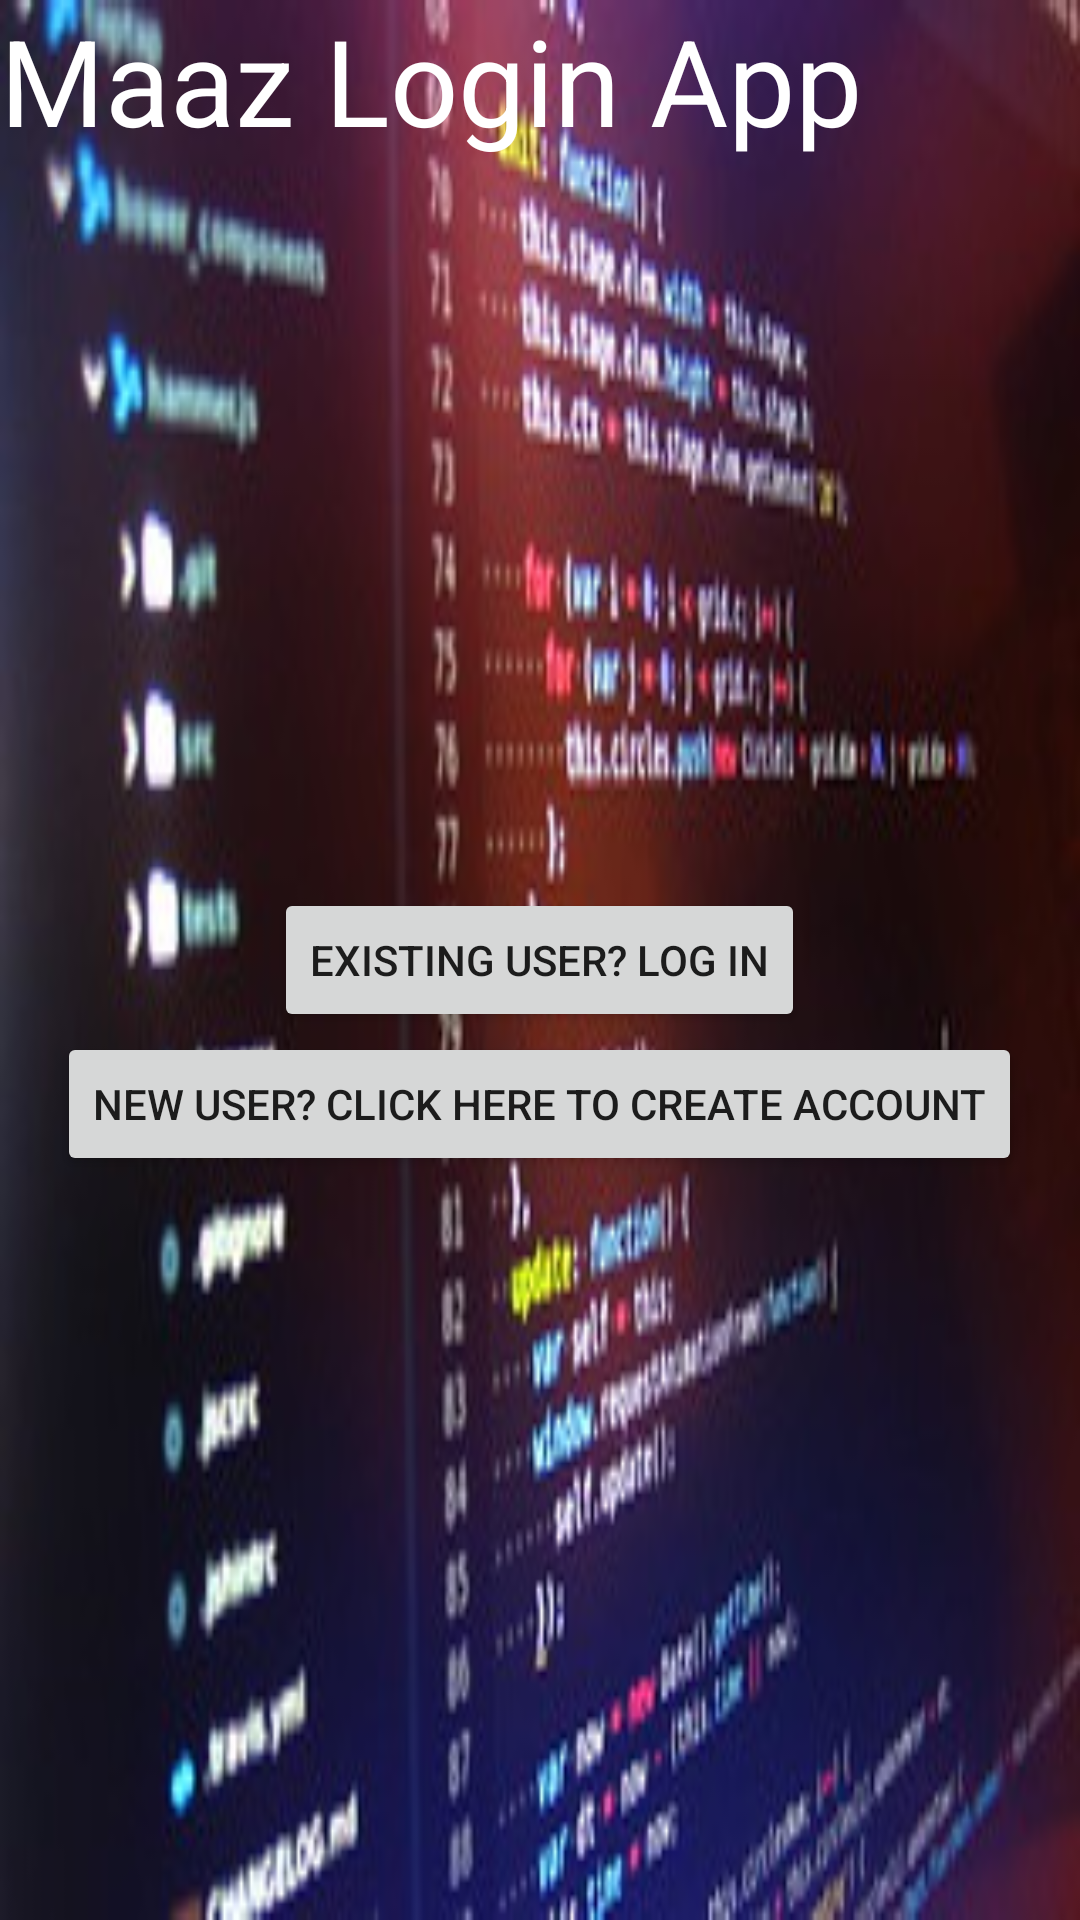

Here is an Android app screen rendered from its layout file. Give the layout XML and the strings, colors and styles it references.
<!-- AndroidManifest.xml: application theme Theme.Login_IndivudualProject1 -->
<!-- res/layout/activity_main.xml -->
<?xml version="1.0" encoding="utf-8"?>
<RelativeLayout xmlns:android="http://schemas.android.com/apk/res/android"
    xmlns:app="http://schemas.android.com/apk/res-auto"
    xmlns:tools="http://schemas.android.com/tools"
    android:layout_width="match_parent"
    android:layout_height="match_parent"
    android:background="@drawable/background_image"
    tools:context=".MainActivity">

    <TextView
        android:id="@+id/welcomeTV"
        android:layout_width="wrap_content"
        android:layout_height="wrap_content"
        android:text="@string/welcome_page"
        android:textSize="40sp"
        android:textColor="@color/white"
        app:layout_constraintBottom_toBottomOf="parent"
        app:layout_constraintLeft_toLeftOf="parent"
        app:layout_constraintRight_toRightOf="parent"
        app:layout_constraintTop_toTopOf="parent" />

    <Button
        android:id="@+id/login_button"
        android:layout_width="wrap_content"
        android:layout_height="wrap_content"
        android:layout_centerInParent="true"
        android:onClick="showDialog"
        android:text="@string/loginBTN"/>

    <Button
        android:id="@+id/create_account_button"
        android:layout_width="wrap_content"
        android:layout_height="wrap_content"
        android:layout_below="@+id/login_button"
        android:text="@string/cabt"
        android:onClick="goToCreateAccount"
        android:layout_centerInParent="true"

        />



</RelativeLayout>
<!-- resources referenced by this layout -->
<resources>
  <!-- drawable background_image: jpg bitmap (drawable, 21123 bytes) -->
  <string name="cabt">New user? Click here to create account</string>
  <string name="loginBTN">Existing user? Log in</string>
  <string name="welcome_page">Maaz Login App</string>
  <style name="Theme.Login_IndivudualProject1" parent="Theme.MaterialComponents.DayNight.DarkActionBar">
          
          <item name="colorPrimary">@color/purple_500</item>
          <item name="colorPrimaryVariant">@color/purple_700</item>
          <item name="colorOnPrimary">@color/white</item>
          
          <item name="colorSecondary">@color/teal_200</item>
          <item name="colorSecondaryVariant">@color/teal_700</item>
          <item name="colorOnSecondary">@color/black</item>
          
          <item name="android:statusBarColor" tools:targetApi="l">?attr/colorPrimaryVariant</item>
          
      </style>
  <!-- not gathered from this repository: default colours our renderer supplied (Android Studio template values) -->
  <color name="purple_500">#FF6200EE</color>
  <color name="purple_700">#FF3700B3</color>
  <color name="teal_200">#FF03DAC5</color>
  <color name="teal_700">#FF018786</color>
  <color name="black">#FF000000</color>
  <color name="white">#FFFFFFFF</color>
</resources>
